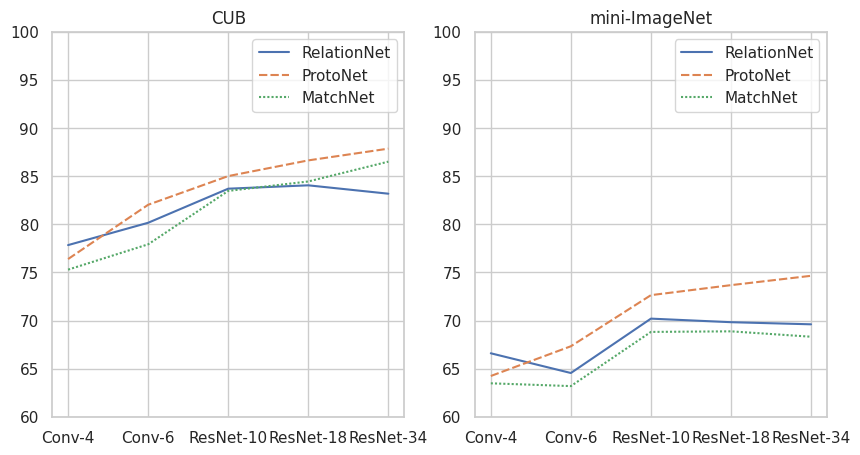

Generate this figure with matplotlib:
import numpy as np
import pandas
import seaborn as sns
import matplotlib.pyplot as plt
sns.set(style="whitegrid")

def backboneplot(data, title):
    axes = plt.gca()
    axes.set_ylim([60, 100])
    axes.set_title(title)
    sns.lineplot(data=data)

if __name__ == "__main__":
    cub_data = [[77.84, 76.39, 75.29, ],
                [80.16, 82.03, 77.92, ],
                [83.70, 85.01, 83.47, ],
                [84.05, 86.64, 84.45, ],
                [83.18, 87.86, 86.51, ],
               ]
    mini_imagenet_data = [[66.60, 64.24, 63.48 ],
                          [64.55, 67.33, 63.19, ],
                          [70.20, 72.64, 68.82, ],
                          [69.83, 73.68, 68.88, ],
                          [69.61, 74.65, 68.32, ]
                         ]
    cub_data = pandas.DataFrame(cub_data, index=["Conv-4", "Conv-6", "ResNet-10", "ResNet-18", "ResNet-34"], columns = ["RelationNet", "ProtoNet", "MatchNet"] )
    plt.figure(figsize=(10, 5))
    plt.subplot(1, 2, 1)
    plt.plot([0,0], [0,0])
    backboneplot(cub_data, title="CUB")
    mini_imagenet_data = pandas.DataFrame(mini_imagenet_data, index=["Conv-4", "Conv-6", "ResNet-10", "ResNet-18", "ResNet-34"], columns = ["RelationNet", "ProtoNet", "MatchNet"])
    plt.subplot(1, 2, 2)
    plt.plot([0,0], [0,1])
    backboneplot(mini_imagenet_data, title="mini-ImageNet")
    plt.savefig("embedding_functions.eps", format='eps')
    plt.show()
